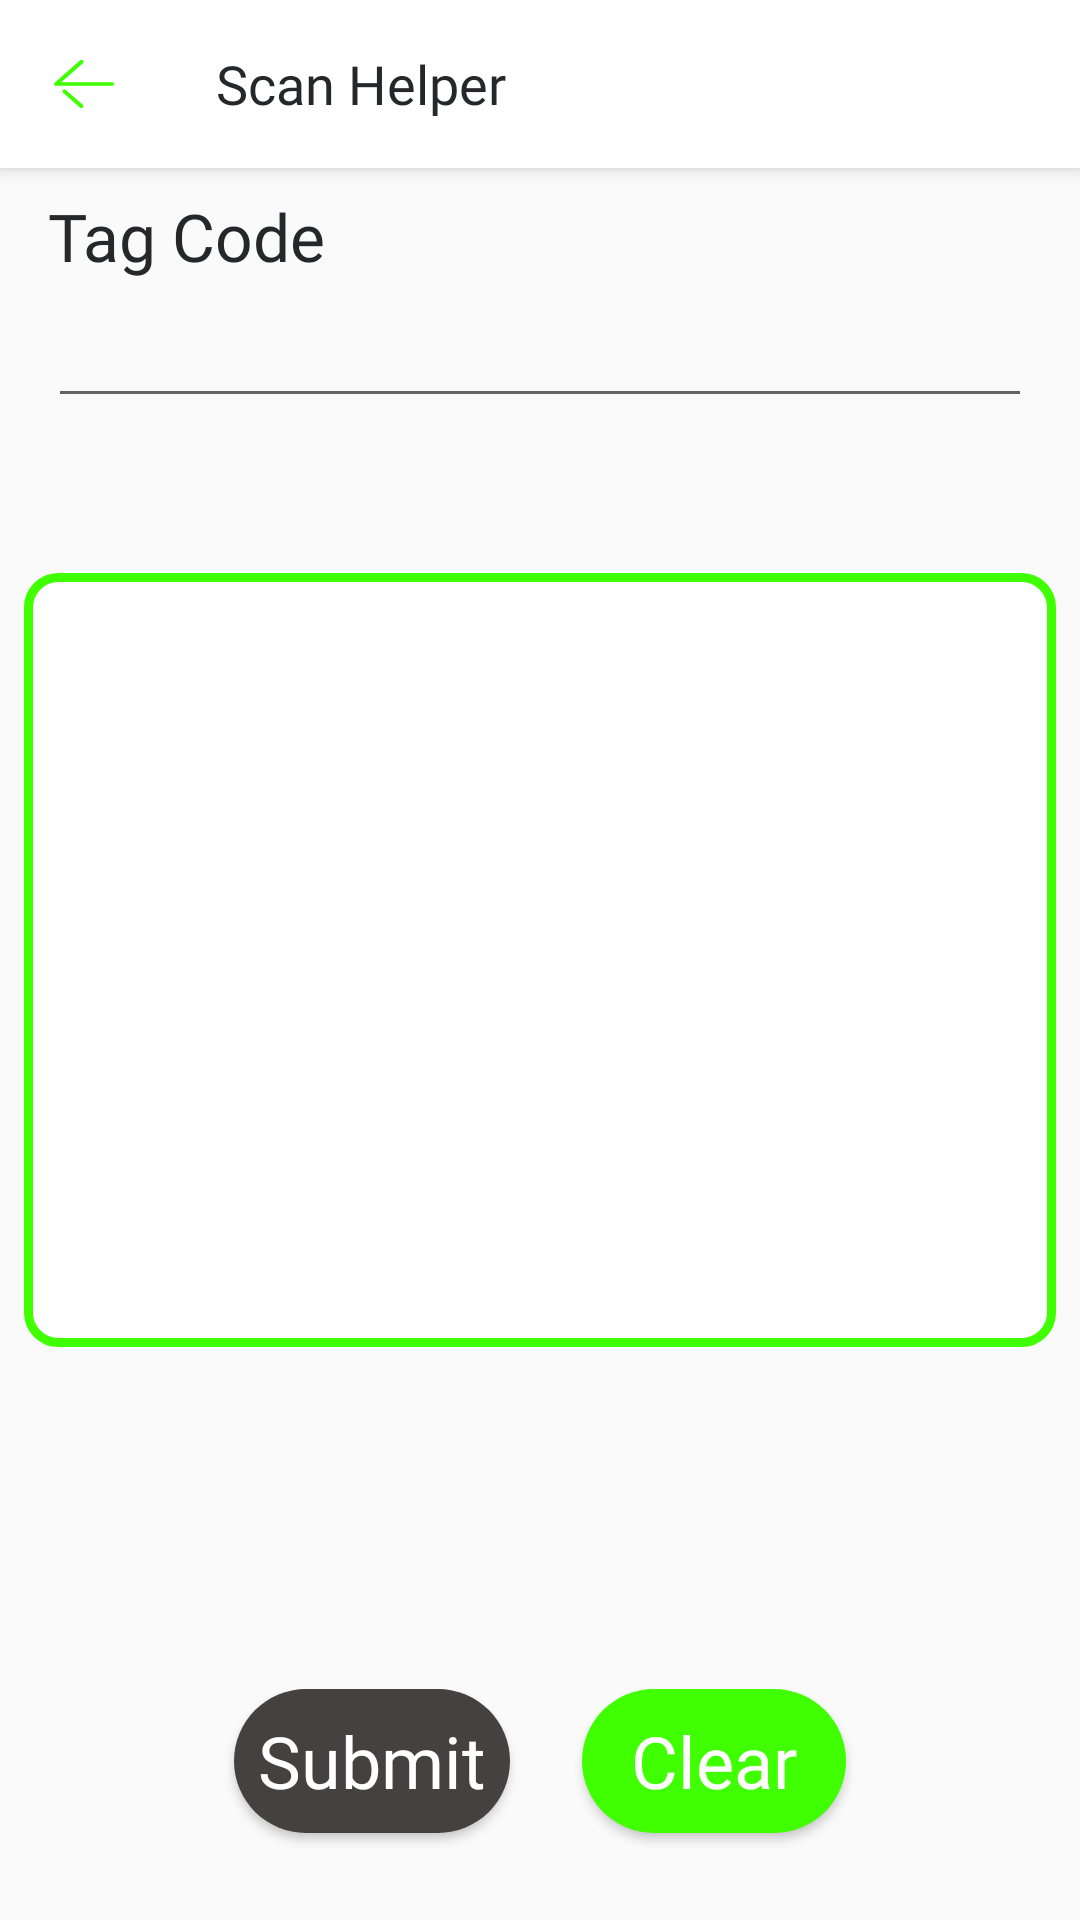

The Android layout XML behind this screen, and the referenced resources:
<!-- AndroidManifest.xml: application theme AppTheme -->
<!-- res/layout/activity_scan_helper.xml -->
<?xml version="1.0" encoding="utf-8"?>
<androidx.constraintlayout.widget.ConstraintLayout xmlns:android="http://schemas.android.com/apk/res/android"
    xmlns:app="http://schemas.android.com/apk/res-auto"
    xmlns:tools="http://schemas.android.com/tools"
    android:layout_width="match_parent"
    android:layout_height="match_parent"
    tools:context=".ui.view.scanHelper.ScanHelperActivity">

    <androidx.appcompat.widget.Toolbar
        android:id="@+id/activityScanHelper_toolbar"
        android:layout_width="match_parent"
        android:layout_height="?attr/actionBarSize"
        android:background="@color/colorToolbar"
        android:elevation="4dp"
        app:layout_constraintTop_toTopOf="parent"
        app:navigationIcon="@drawable/ic_back_red">

        <androidx.appcompat.widget.AppCompatTextView
            android:id="@+id/activityScanHelper_txtToolbar"
            style="@style/ToolbarText"
            android:layout_width="match_parent"
            android:layout_height="wrap_content"
            android:text="@string/scan_helper" />
    </androidx.appcompat.widget.Toolbar>

    <androidx.appcompat.widget.AppCompatTextView
        android:id="@+id/activityScanHelper_title"
        style="@style/ToolbarText"
        android:layout_width="wrap_content"
        android:layout_height="wrap_content"
        android:layout_marginStart="16dp"
        android:layout_marginLeft="16dp"
        android:layout_marginTop="8dp"
        android:text="@string/tag_code"
        android:textSize="22sp"
        app:layout_constraintStart_toStartOf="parent"
        app:layout_constraintTop_toBottomOf="@+id/activityScanHelper_toolbar" />

    <androidx.appcompat.widget.AppCompatTextView
        android:id="@+id/activityScanHelper_count"
        style="@style/ToolbarText"
        android:layout_width="wrap_content"
        android:layout_height="wrap_content"
        android:layout_marginTop="8dp"
        android:layout_marginEnd="16dp"
        android:layout_marginRight="16dp"
        android:textSize="22sp"
        app:layout_constraintEnd_toEndOf="parent"
        app:layout_constraintTop_toBottomOf="@+id/activityScanHelper_toolbar"
        tools:text="Counter" />

    <androidx.appcompat.widget.AppCompatEditText
        android:id="@+id/activityScanHelper_txtTagCode"
        style="@style/ToolbarText"
        android:layout_width="match_parent"
        android:layout_height="wrap_content"
        android:layout_marginStart="16dp"
        android:layout_marginTop="2dp"
        android:layout_marginEnd="16dp"
        android:imeOptions="actionDone"
        android:inputType="text"
        android:maxLines="1"
        android:textColor="@color/secondaryFontColor"
        android:textSize="20sp"
        app:layout_constraintEnd_toEndOf="parent"
        app:layout_constraintStart_toStartOf="parent"
        app:layout_constraintTop_toBottomOf="@+id/activityScanHelper_title" />

    <androidx.appcompat.widget.LinearLayoutCompat
        android:id="@+id/activityScanHelper_scanContainer"
        android:layout_width="0dp"
        android:layout_height="0dp"
        android:layout_margin="8dp"
        android:background="@drawable/cd_bg"
        android:orientation="horizontal"
        android:padding="10dp"
        app:layout_constraintBottom_toBottomOf="parent"
        app:layout_constraintDimensionRatio="4:3"
        app:layout_constraintEnd_toEndOf="parent"
        app:layout_constraintStart_toStartOf="parent"
        app:layout_constraintTop_toTopOf="parent">

        <androidx.recyclerview.widget.RecyclerView
            android:id="@+id/activityScanHelper_scanList"
            android:layout_width="match_parent"
            android:layout_height="match_parent"
            tools:listitem="@layout/item_helper_scan" />
    </androidx.appcompat.widget.LinearLayoutCompat>

    <androidx.appcompat.widget.LinearLayoutCompat
        android:id="@+id/activityScanHelper_btnLayout"
        android:layout_width="0dp"
        android:layout_height="wrap_content"
        android:layout_margin="5dp"
        android:gravity="center_horizontal"
        app:layout_constraintBottom_toBottomOf="parent"
        app:layout_constraintEnd_toEndOf="parent"
        app:layout_constraintStart_toStartOf="parent">

        <androidx.appcompat.widget.AppCompatButton
            android:id="@+id/activityScanHelper_btnSubmit"
            style="@style/Button.Cancel"
            android:layout_width="wrap_content"
            android:layout_height="wrap_content"
            android:layout_gravity="start"
            android:layout_margin="12dp"
            android:text="@string/btn_submit" />

        <androidx.appcompat.widget.AppCompatButton
            android:id="@+id/activityScanHelper_btnCancel"
            style="@style/Button.Primary"
            android:layout_width="wrap_content"
            android:layout_height="wrap_content"
            android:layout_gravity="end"
            android:layout_margin="12dp"
            android:text="@string/btn_clear" />
    </androidx.appcompat.widget.LinearLayoutCompat>

    <androidx.core.widget.ContentLoadingProgressBar
        android:id="@+id/activityScanHelper_progress"
        style="?android:attr/progressBarStyleLarge"
        android:layout_width="50dp"
        android:layout_height="50dp"
        android:layout_centerInParent="true"
        android:visibility="gone"
        app:layout_constraintBottom_toBottomOf="parent"
        app:layout_constraintEnd_toEndOf="parent"
        app:layout_constraintStart_toStartOf="parent"
        app:layout_constraintTop_toTopOf="parent"
        tools:visibility="visible" />

</androidx.constraintlayout.widget.ConstraintLayout>
<!-- res/layout/item_helper_scan.xml (included above) -->
<?xml version="1.0" encoding="utf-8"?>
<androidx.appcompat.widget.AppCompatTextView xmlns:android="http://schemas.android.com/apk/res/android"
    xmlns:tools="http://schemas.android.com/tools"
    android:id="@+id/itemHelperScan_tagName"
    android:layout_width="match_parent"
    android:layout_height="wrap_content"
    android:fontFamily="@font/neue_bold"
    android:gravity="center_horizontal"
    android:padding="8dp"
    android:textColor="@color/secondaryFontColor"
    tools:text="asdasd324234sadasd"
    android:textSize="25sp"/>
<!-- resources referenced by this layout -->
<resources>
  <color name="colorToolbar">#ffffff</color>
  <color name="secondaryFontColor">#747A95</color>
  <!-- drawable cd_bg (drawable) -->
  <?xml version="1.0" encoding="UTF-8"?>
  <shape xmlns:android="http://schemas.android.com/apk/res/android">
      <solid android:color="#FFFFFF"/>
      <stroke android:width="3dp" android:color="#3FFF00" />
      <corners android:radius="10dip"/>
      <padding android:left="0dip" android:top="0dip" android:right="0dip" android:bottom="0dip" />
  </shape>
  <string name="btn_clear">Clear</string>
  <string name="btn_submit">Submit</string>
  <string name="scan_helper">Scan Helper</string>
  <string name="tag_code">Tag Code</string>
  <style name="Button.Cancel" parent="Button">
          <item name="android:textColor">@color/white</item>
          <item name="android:background">@drawable/button_bg_black</item>
      </style>
  <style name="Button.Primary" parent="Button">
          <item name="android:textColor">@color/white</item>
      </style>
  <style name="ToolbarText">
          <item name="android:textColor">@color/primaryFontColor</item>
          <item name="android:fontFamily">@font/neue_bold</item>
          <item name="android:layout_marginLeft">10dp</item>
          <item name="android:singleLine">false</item>
          <item name="android:maxLines">2</item>
          <item name="android:textSize">18sp</item>
      </style>
  <style name="AppTheme" parent="Theme.AppCompat.Light.NoActionBar">
          
          <item name="colorPrimary">@color/primaryColor</item>
          <item name="colorPrimaryDark">@color/primaryColor</item>
          <item name="colorAccent">@color/primaryColor</item>
          <item name="android:windowContentOverlay">@null</item>
          <item name="android:screenOrientation">portrait</item>
          <item name="android:textColorPrimary">@color/primaryFontColor</item>
          <item name="android:textColor">@color/primaryFontColor</item>
          <item name="android:homeAsUpIndicator">@drawable/ic_back_red</item>
  
      </style>
  <style name="Button" parent="Widget.AppCompat.Button">
          <item name="android:textColor">@color/white</item>
          <item name="android:layout_height">wrap_content</item>
          <item name="android:layout_width">match_parent</item>
          <item name="android:paddingLeft">8dp</item>
          <item name="android:paddingRight">8dp</item>
          <item name="android:textAllCaps">false</item>
          <item name="android:textSize">24sp</item>
          <item name="android:fontFamily">@font/neue_bold</item>
          <item name="android:background">@drawable/button_bg</item>
      </style>
  <color name="white">#fff</color>
  <!-- drawable button_bg_black (drawable) -->
  <selector xmlns:android="http://schemas.android.com/apk/res/android">
      <item android:state_enabled="true">
          <shape android:shape="rectangle">
              <solid android:color="@color/paymentSecondaryBtnBg" />
              <corners android:radius="50dp" />
          </shape>
  
      </item>
  
  
  </selector>
  <color name="primaryFontColor">#25272B</color>
  <color name="primaryColor">#3FFF00</color>
  <!-- drawable button_bg (drawable) -->
  <selector xmlns:android="http://schemas.android.com/apk/res/android">
      <item android:state_enabled="true">
          <shape android:shape="rectangle">
              <solid android:color="@color/primaryColor" />
              <corners android:radius="50dp" />
          </shape>
  
      </item>
  
  
  </selector>
  <color name="paymentSecondaryBtnBg">#454141</color>
</resources>
